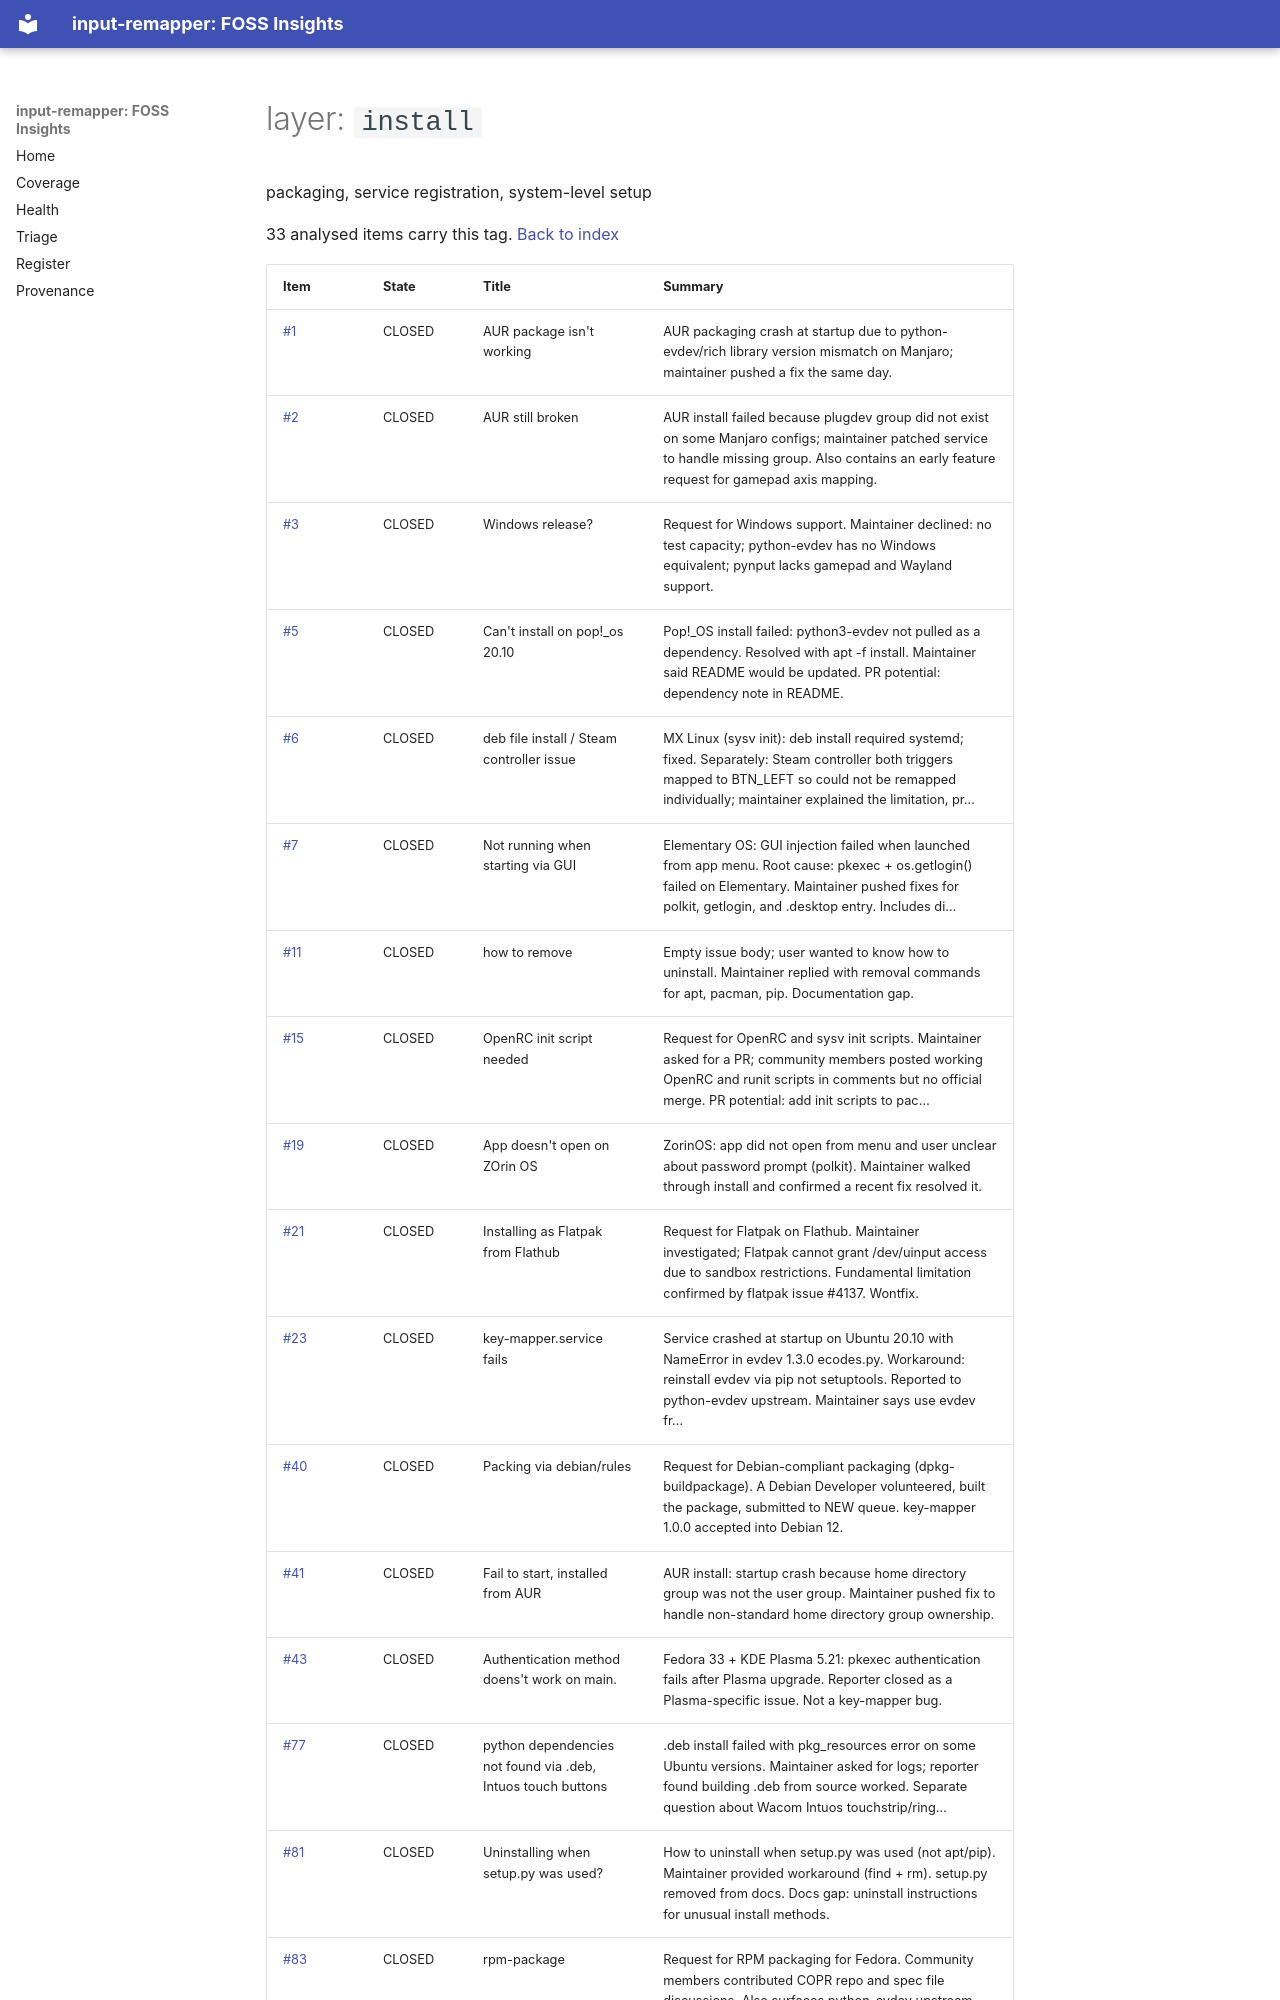

repository: open-commons-observatory/input-remapper-fi · page: by/layer/install/index.html · generator: mkdocs

# layer: `install`

packaging, service registration, system-level setup

33 analysed items carry this tag. [Back to index](../../index.md)

| Item | State | Title | Summary |
|---|---|---|---|
| [#1](https://github.com/sezanzeb/input-remapper/issues/1) | CLOSED | AUR package isn't working | AUR packaging crash at startup due to python-evdev/rich library version mismatch on Manjaro; maintainer pushed a fix the same day. |
| [#2](https://github.com/sezanzeb/input-remapper/issues/2) | CLOSED | AUR still broken | AUR install failed because plugdev group did not exist on some Manjaro configs; maintainer patched service to handle missing group. Also contains an early feature request for gamepad axis mapping. |
| [#3](https://github.com/sezanzeb/input-remapper/issues/3) | CLOSED | Windows release? | Request for Windows support. Maintainer declined: no test capacity; python-evdev has no Windows equivalent; pynput lacks gamepad and Wayland support. |
| [#5](https://github.com/sezanzeb/input-remapper/issues/5) | CLOSED | Can't install on pop!_os 20.10 | Pop!_OS install failed: python3-evdev not pulled as a dependency. Resolved with apt -f install. Maintainer said README would be updated. PR potential: dependency note in README. |
| [#6](https://github.com/sezanzeb/input-remapper/issues/6) | CLOSED | deb file install / Steam controller issue | MX Linux (sysv init): deb install required systemd; fixed. Separately: Steam controller both triggers mapped to BTN_LEFT so could not be remapped individually; maintainer explained the limitation, pr… |
| [#7](https://github.com/sezanzeb/input-remapper/issues/7) | CLOSED | Not running when starting via GUI | Elementary OS: GUI injection failed when launched from app menu. Root cause: pkexec + os.getlogin() failed on Elementary. Maintainer pushed fixes for polkit, getlogin, and .desktop entry. Includes di… |
| [#11](https://github.com/sezanzeb/input-remapper/issues/11) | CLOSED | how to remove | Empty issue body; user wanted to know how to uninstall. Maintainer replied with removal commands for apt, pacman, pip. Documentation gap. |
| [#15](https://github.com/sezanzeb/input-remapper/issues/15) | CLOSED | OpenRC init script needed | Request for OpenRC and sysv init scripts. Maintainer asked for a PR; community members posted working OpenRC and runit scripts in comments but no official merge. PR potential: add init scripts to pac… |
| [#19](https://github.com/sezanzeb/input-remapper/issues/19) | CLOSED | App doesn't open on ZOrin OS | ZorinOS: app did not open from menu and user unclear about password prompt (polkit). Maintainer walked through install and confirmed a recent fix resolved it. |
| [#21](https://github.com/sezanzeb/input-remapper/issues/21) | CLOSED | Installing as Flatpak from Flathub | Request for Flatpak on Flathub. Maintainer investigated; Flatpak cannot grant /dev/uinput access due to sandbox restrictions. Fundamental limitation confirmed by flatpak issue #4137. Wontfix. |
| [#23](https://github.com/sezanzeb/input-remapper/issues/23) | CLOSED | key-mapper.service fails | Service crashed at startup on Ubuntu 20.10 with NameError in evdev 1.3.0 ecodes.py. Workaround: reinstall evdev via pip not setuptools. Reported to python-evdev upstream. Maintainer says use evdev fr… |
| [#40](https://github.com/sezanzeb/input-remapper/issues/40) | CLOSED | Packing via debian/rules | Request for Debian-compliant packaging (dpkg-buildpackage). A Debian Developer volunteered, built the package, submitted to NEW queue. key-mapper 1.0.0 accepted into Debian 12. |
| [#41](https://github.com/sezanzeb/input-remapper/issues/41) | CLOSED | Fail to start, installed from AUR | AUR install: startup crash because home directory group was not the user group. Maintainer pushed fix to handle non-standard home directory group ownership. |
| [#43](https://github.com/sezanzeb/input-remapper/issues/43) | CLOSED | Authentication method doens't work on main. | Fedora 33 + KDE Plasma 5.21: pkexec authentication fails after Plasma upgrade. Reporter closed as a Plasma-specific issue. Not a key-mapper bug. |
| [#77](https://github.com/sezanzeb/input-remapper/issues/77) | CLOSED | python dependencies not found via .deb, Intuos touch buttons | .deb install failed with pkg_resources error on some Ubuntu versions. Maintainer asked for logs; reporter found building .deb from source worked. Separate question about Wacom Intuos touchstrip/ring… |
| [#81](https://github.com/sezanzeb/input-remapper/issues/81) | CLOSED | Uninstalling when setup.py was used? | How to uninstall when setup.py was used (not apt/pip). Maintainer provided workaround (find + rm). setup.py removed from docs. Docs gap: uninstall instructions for unusual install methods. |
| [#83](https://github.com/sezanzeb/input-remapper/issues/83) | CLOSED | rpm-package | Request for RPM packaging for Fedora. Community members contributed COPR repo and spec file discussions. Also surfaces python-evdev upstream maintenance concern (gvalkov). Maintainer added as co-main… |
| [#85](https://github.com/sezanzeb/input-remapper/issues/85) | CLOSED | ModuleNotFoundE
